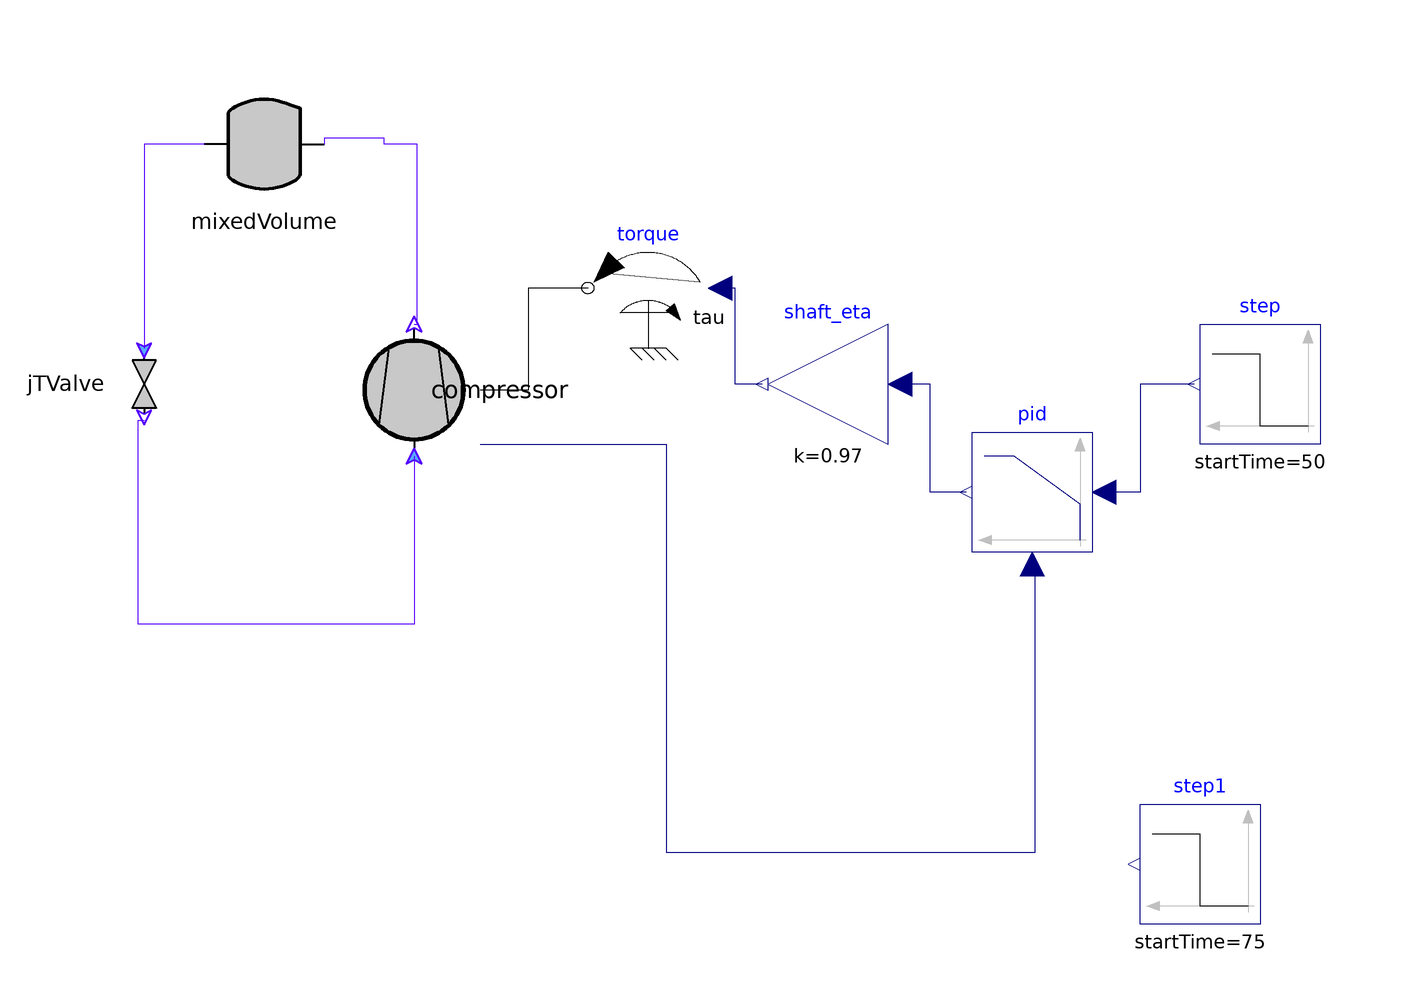

The component connection diagram of the Modelica model below, drawn from its own Placement and Line annotations.

model Loop_withMixedVolume_supply_test
        Modelica.Blocks.Sources.Step step1(height = 10, offset = 25, startTime = 75) annotation(
          Placement(visible = true, transformation(origin = {76, -80}, extent = {{10, -10}, {-10, 10}}, rotation = 0)));
        Modelica.Blocks.Sources.Step step(height = 30000*(2*Modelica.Constants.pi/60), offset = 15000*(2*Modelica.Constants.pi/60), startTime = 50) annotation(
          Placement(visible = true, transformation(origin = {86, 0}, extent = {{10, -10}, {-10, 10}}, rotation = 0)));
        Modelica.Blocks.Continuous.LimPID pid(Ti = 10, controllerType = Modelica.Blocks.Types.SimpleController.PID, initType = Modelica.Blocks.Types.Init.InitialOutput, k = 0.1, yMax = 6000000) annotation(
          Placement(visible = true, transformation(origin = {48, -18}, extent = {{10, -10}, {-10, 10}}, rotation = 0)));
        Modelica.Mechanics.Rotational.Sources.Torque torque(useSupport = false) annotation(
          Placement(visible = true, transformation(origin = {-16, 16}, extent = {{10, -10}, {-10, 10}}, rotation = 0)));
        Modelica.Blocks.Math.Gain shaft_eta(k = 0.97) annotation(
          Placement(visible = true, transformation(origin = {14, 0}, extent = {{10, -10}, {-10, 10}}, rotation = 0)));
        NewHTHP.Machines.Compressor compressor(J_p = 0.005, enableHeatPort = false, enableOutput = true, initEnthalpy = false, initOmega = NewHTHP.Utilities.InitialisationMethod.state, initPhi = true, mdot_0 = 0, omega_fromInput = false) annotation(
          Placement(visible = true, transformation(origin = {-55, -1}, extent = {{-11, -11}, {11, 11}}, rotation = 90)));
        NewHTHP.Volumes.MixedVolume mixedVolume(T_0(displayUnit = "K") = 141 + 273.15, V = 10000, enableHeatPort = false, enableInlet = true, enableOutlet = true, h_0 = 550000, initEnergy = true, p_0 = 1198000, p_min = 999.9999999999999, rho_min(displayUnit = "kg/m3") = 0.001, usePreferredMediumStates = false, use_h0 = false) annotation(
          Placement(visible = true, transformation(origin = {-80, 40}, extent = {{10, -10}, {-10, 10}}, rotation = 0)));
        NewHTHP.Valves.JTValve jTValve annotation(
          Placement(visible = true, transformation(origin = {-100, 0}, extent = {{-10, -10}, {10, 10}}, rotation = -90)));
      equation
        connect(step.y, pid.u_s) annotation(
          Line(points = {{75, 0}, {66, 0}, {66, -18}, {59, -18}}, color = {0, 0, 127}));
        connect(pid.y, shaft_eta.u) annotation(
          Line(points = {{37, -18}, {31, -18}, {31, 0}, {26, 0}}, color = {0, 0, 127}));
        connect(shaft_eta.y, torque.tau) annotation(
          Line(points = {{3, 0}, {-1.5, 0}, {-1.5, 16}, {-4, 16}}, color = {0, 0, 127}));
        connect(compressor.output_val, pid.u_m) annotation(
          Line(points = {{-44, -10}, {-13, -10}, {-13, -78}, {48.5, -78}, {48.5, -30}, {48, -30}}, color = {0, 0, 127}));
        connect(torque.flange, compressor.flange) annotation(
          Line(points = {{-26, 16}, {-36, 16}, {-36, -1}, {-44, -1}}));
        connect(compressor.outlet, mixedVolume.inlet) annotation(
          Line(points = {{-55, 10}, {-54.5, 10}, {-54.5, 40}, {-60, 40}, {-60, 41}, {-70, 41}, {-70, 40}}, color = {85, 0, 255}));
        connect(mixedVolume.outlet, jTValve.inlet) annotation(
          Line(points = {{-90, 40}, {-100, 40}, {-100, 6}}, color = {85, 0, 255}));
        connect(compressor.inlet, jTValve.outlet) annotation(
          Line(points = {{-55, -12}, {-55, -40}, {-101, -40}, {-101, -6}, {-100, -6}}, color = {85, 0, 255}));
        annotation(
          Diagram(coordinateSystem(extent = {{-100, -100}, {100, 100}})));
      end Loop_withMixedVolume_supply_test;